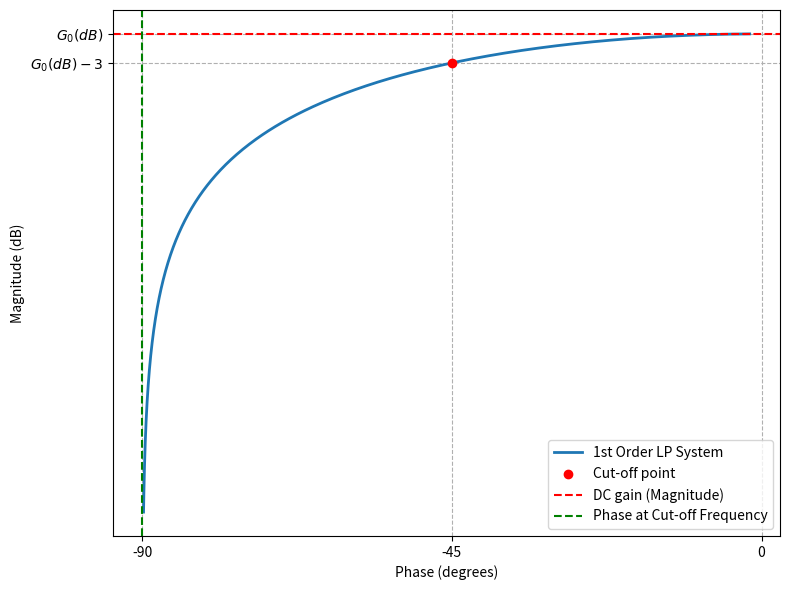

Recreate this plot in Python. (Note: this script raises an exception after producing the figure.)
from scipy.signal import lti
import numpy as np
import matplotlib.pyplot as plt

# System parameters
K, tau = 2, 3
sys = lti([K], [tau, 1])

# Frequency range
w = np.logspace(-2, 2, 1000)  # Frequency range from very low to high values
w, Hjw = sys.freqresp(w=w)    # Frequency response H(jw)

# Magnitude in dB and phase in degrees
magnitude_dB = 20 * np.log10(np.abs(Hjw))
phase_deg = np.angle(Hjw, deg=True)

# Plot Nichols Diagram
plt.figure(figsize=(8, 6))
plt.plot(phase_deg, magnitude_dB, label="1st Order LP System", lw=2)
plt.scatter(-45, 20*np.log10(K/np.sqrt(2)), color='red', zorder=5, label="Cut-off point")
plt.axhline(20 * np.log10(K), color='r', linestyle='--', label="DC gain (Magnitude)")
plt.axvline(-90, color='g', linestyle='--', label="Phase at Cut-off Frequency")

plt.yticks([20*np.log10(K),20*np.log10(K/np.sqrt(2))], ["$G_0 (dB)$","$G_0(dB)-3$"])
plt.xticks([-90, -45, 0], ["-90", "-45", "0" ])

# Axis limits and labels
plt.xlabel("Phase (degrees)")
plt.ylabel("Magnitude (dB)")
plt.grid(True, which="both", linestyle="--")
plt.legend()
plt.tight_layout()

# Save the figure
plt.savefig('../img/fig7.png')
